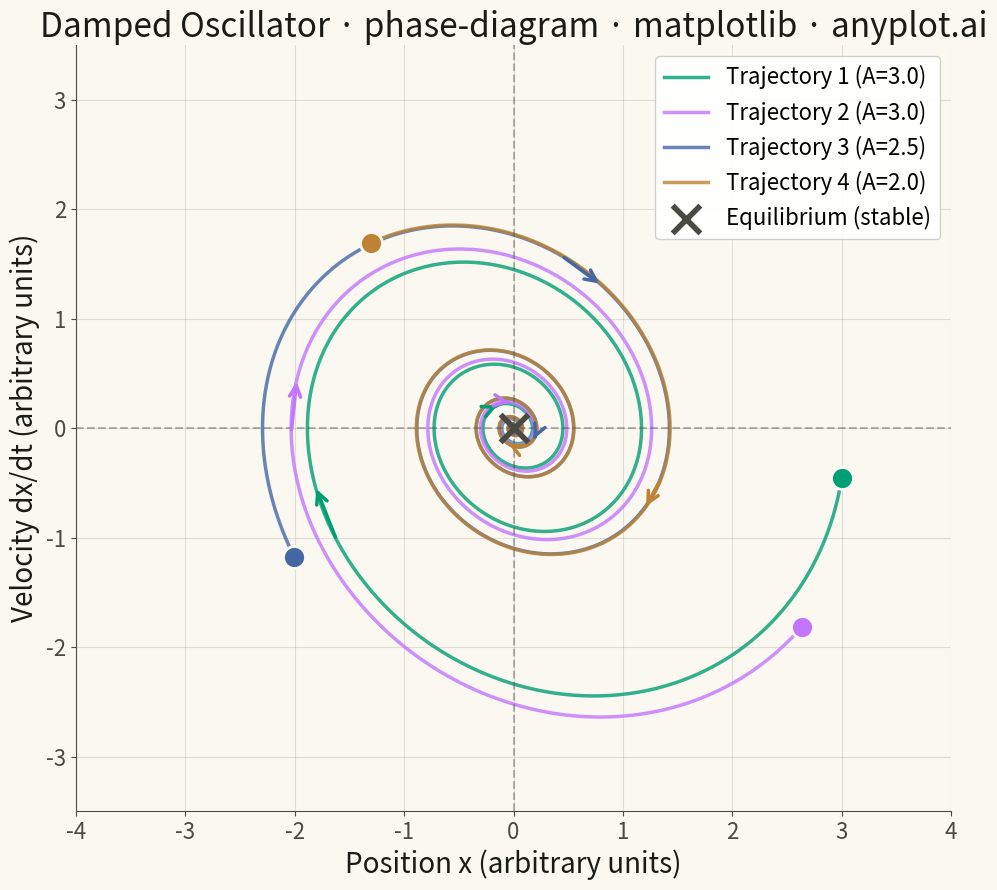

Write Python code to recreate this figure.
""" anyplot.ai
phase-diagram: Phase Diagram (State Space Plot)
Library: matplotlib 3.10.9 | Python 3.13.13
Quality: 90/100 | Updated: 2026-05-14
"""

import os

import matplotlib.pyplot as plt
import numpy as np


# Theme tokens
THEME = os.getenv("ANYPLOT_THEME", "light")
PAGE_BG = "#FAF8F1" if THEME == "light" else "#1A1A17"
INK = "#1A1A17" if THEME == "light" else "#F0EFE8"
INK_SOFT = "#4A4A44" if THEME == "light" else "#B8B7B0"

# Okabe-Ito palette
BRAND = "#009E73"
IMPRINT = ["#009E73", "#C475FD", "#4467A3", "#BD8233"]

# Damped harmonic oscillator: m*x'' + c*x' + k*x = 0
# Using underdamped solution: x(t) = A*exp(-gamma*t)*cos(omega_d*t + phi)
gamma = 0.15  # Damping coefficient
omega0 = 1.0  # Natural frequency
omega_d = np.sqrt(omega0**2 - gamma**2)  # Damped frequency (underdamped case)

# Time array
t = np.linspace(0, 50, 2000)

# Multiple trajectories from different initial conditions
# Format: (A, phi) - amplitude and phase for analytical solution
initial_params = [(3.0, 0.0), (3.0, 0.5), (2.5, 2.5), (2.0, 4.0)]

# Compute trajectories using analytical solution
# x(t) = A * exp(-gamma*t) * cos(omega_d*t + phi)
# v(t) = dx/dt = A * exp(-gamma*t) * (-gamma*cos(omega_d*t + phi) - omega_d*sin(omega_d*t + phi))
trajectories = []
for A, phi in initial_params:
    exp_decay = A * np.exp(-gamma * t)
    x = exp_decay * np.cos(omega_d * t + phi)
    v = exp_decay * (-gamma * np.cos(omega_d * t + phi) - omega_d * np.sin(omega_d * t + phi))
    trajectories.append((x, v, A, phi))

# Create figure
fig, ax = plt.subplots(figsize=(16, 9), facecolor=PAGE_BG)
ax.set_facecolor(PAGE_BG)

# Plot each trajectory
for i, (x, v, A, _phi) in enumerate(trajectories):
    # Plot trajectory line
    ax.plot(x, v, color=IMPRINT[i], linewidth=2.5, alpha=0.8, label=f"Trajectory {i + 1} (A={A:.1f})")

    # Mark start point with larger marker
    ax.scatter(x[0], v[0], s=250, color=IMPRINT[i], edgecolor=PAGE_BG, linewidth=2, zorder=5, marker="o")

    # Add arrows to show direction along trajectory
    n_points = len(x)
    n_arrows = 4
    arrow_indices = np.linspace(100, n_points - 200, n_arrows, dtype=int)
    for idx in arrow_indices:
        dx = x[idx + 10] - x[idx]
        dv = v[idx + 10] - v[idx]
        length = np.sqrt(dx**2 + dv**2)
        if length > 0.01:
            ax.annotate(
                "",
                xy=(x[idx + 10], v[idx + 10]),
                xytext=(x[idx], v[idx]),
                arrowprops={"arrowstyle": "->", "color": IMPRINT[i], "lw": 2.5, "mutation_scale": 20},
            )

# Mark the equilibrium point (stable fixed point at origin)
ax.scatter(0, 0, s=400, color=INK_SOFT, marker="x", linewidth=4, zorder=10, label="Equilibrium (stable)")

# Add reference lines for axes
ax.axhline(y=0, color=INK_SOFT, linewidth=1.5, linestyle="--", alpha=0.4)
ax.axvline(x=0, color=INK_SOFT, linewidth=1.5, linestyle="--", alpha=0.4)

# Labels and styling
ax.set_xlabel("Position x (arbitrary units)", fontsize=20, color=INK)
ax.set_ylabel("Velocity dx/dt (arbitrary units)", fontsize=20, color=INK)
ax.set_title("Damped Oscillator · phase-diagram · matplotlib · anyplot.ai", fontsize=24, fontweight="medium", color=INK)
ax.tick_params(axis="both", labelsize=16, colors=INK_SOFT, labelcolor=INK_SOFT)
ax.legend(fontsize=16, loc="upper right", framealpha=0.9)
for s in ("left", "bottom"):
    ax.spines[s].set_color(INK_SOFT)
ax.spines["top"].set_visible(False)
ax.spines["right"].set_visible(False)
ax.grid(True, alpha=0.15, linestyle="-", color=INK_SOFT, linewidth=0.8)

# Set equal aspect ratio for proper visualization
ax.set_aspect("equal", adjustable="box")

# Adjust axis limits for better visualization
ax.set_xlim(-4, 4)
ax.set_ylim(-3.5, 3.5)

plt.tight_layout()
plt.savefig(f"plot-{THEME}.png", dpi=300, bbox_inches="tight", facecolor=PAGE_BG)
